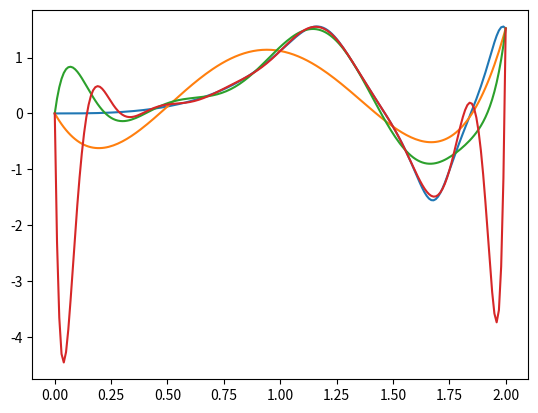

Source code (Python):
#!/usr/bin/env python3
# -*- coding: utf-8 -*-
"""
23 November 2018
Project on Polynomial Interpolation
MT3802 Numerical Analysis
[redacted]
"""

import numpy as np, matplotlib.pyplot as plt

def g(x):
    return np.tan(np.sin(x ** 3))

def f(x):
    return (1 - x ** 3) * np.sin(2 * np.pi * x)

def get_poly_interpolant(X, Y):
    # Returns a polynomial interpolant for data points (X, Y)
    # TODO: improve documentation 
    if len(X) != len(Y) :
        raise ValueError("X and Y must have the same length.")
    n = len(X) - 1
    V = [[x ** i for i in range(n+1)] for x in X] 
    V = np.matrix(V) # Vandermonde matrix
    Y = np.transpose(np.matrix(Y))
    A = V.I.dot(Y) # Coefficients for polynomial 
    def interpolant(w): 
        w_exps = np.matrix([w ** i for i in range(n+1)]) # [1, w, w ** 2, ...]
        return w_exps.dot(A)[0, 0]
    return interpolant

X = np.linspace(0, 2, num = 201)
G = g(X)
#F = f(X)
plt.plot(X, G)
#plt.plot(X, F)
breaks = np.linspace(0, 2, num = 5)
p = get_poly_interpolant(breaks, g(breaks))
P = [p(x) for x in X] # TODO: Some sort of bug within the automatic vectorization?
plt.plot(X, P)

breaks = np.linspace(0, 2, num = 10)
p = get_poly_interpolant(breaks, g(breaks))
P = [p(x) for x in X] # TODO: This plotting thing should just be a function
plt.plot(X, P)

breaks = np.linspace(0, 2, num = 15)
p = get_poly_interpolant(breaks, g(breaks))
P = [p(x) for x in X] # TODO: Why is this so awful (and so good in the middle)
plt.plot(X, P)

plt.show()